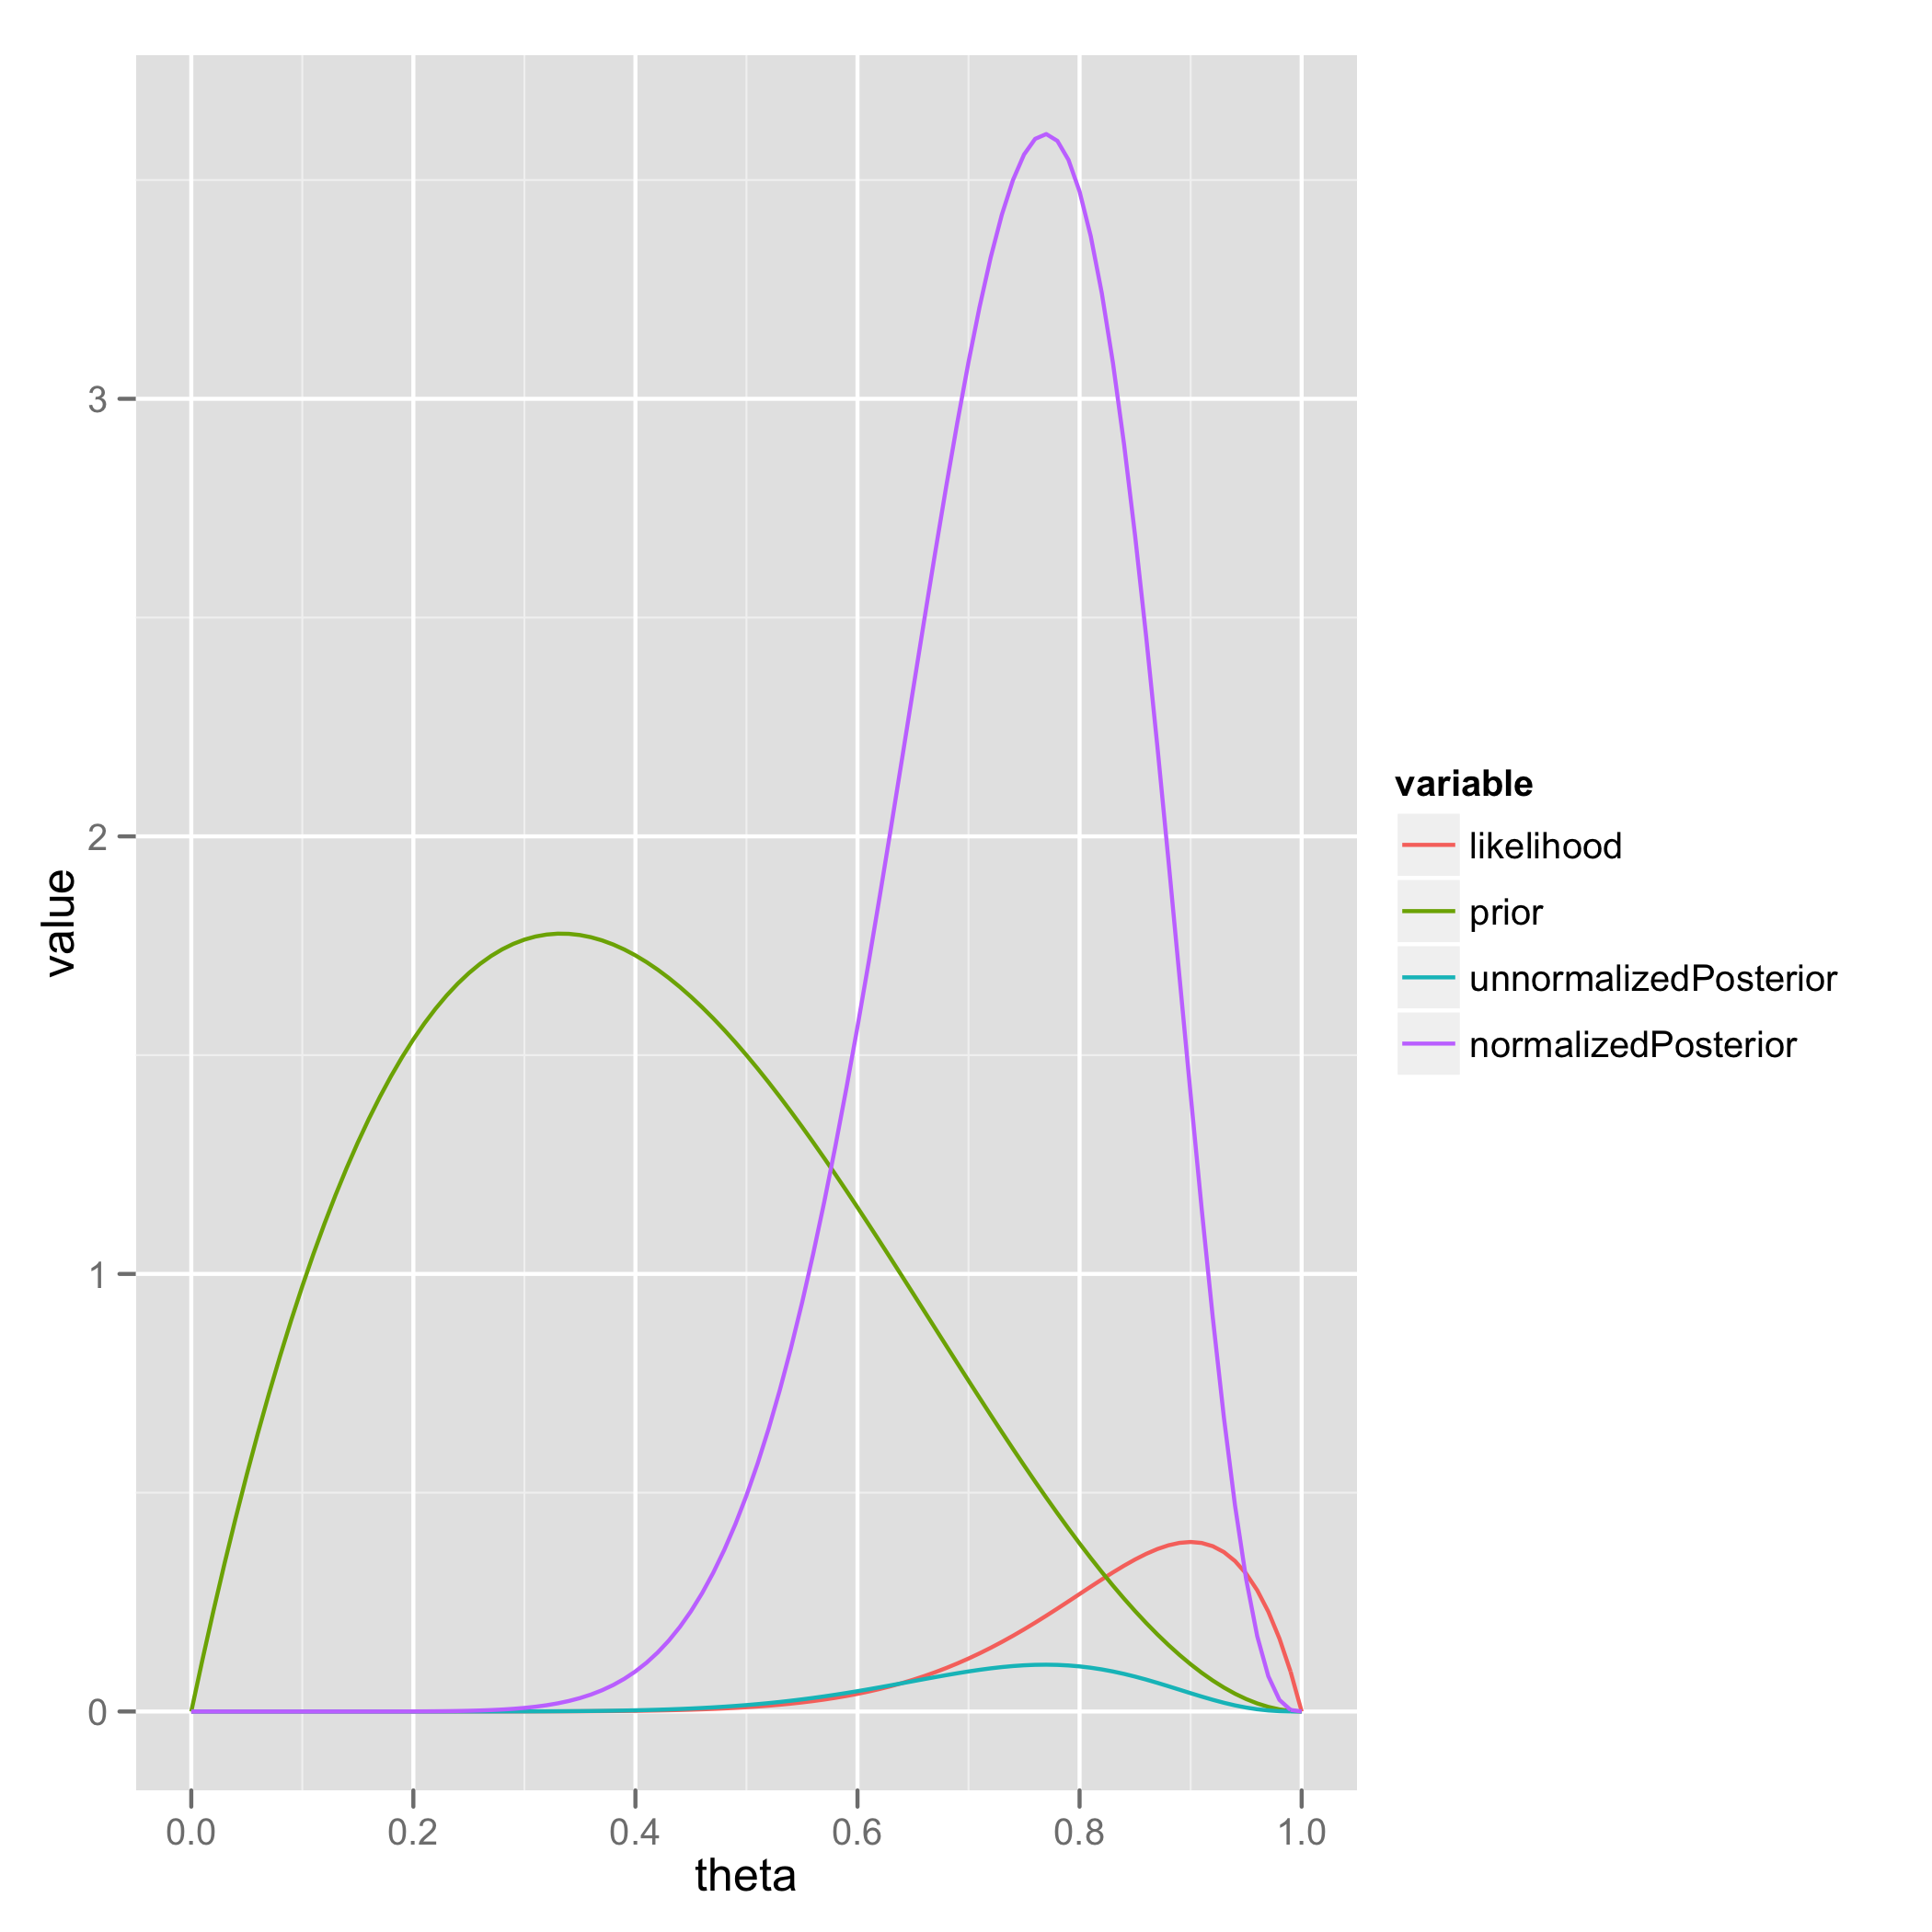

This chart was generated by the following R code:
d <- c(0, 1, 1, 1, 1, 1, 1, 1, 1, 1)

likelihood <- function(d, theta)
{
  dbinom(sum(d), length(d), prob = theta)
}

df <- data.frame(theta = seq(0, 1, by = 0.01))
df <- transform(df, likelihood = likelihood(d, theta))

ggplot(df, aes(x = theta, y = likelihood)) +
  geom_line()

# Likelihoods do not integrate to 1 when integrating with respect to theta.
with(df[1:100, ], sum(likelihood) * 0.01)

# beta(2, 3) prior
df <- transform(df, prior = dbeta(theta, 2, 3))

ggplot(df, aes(x = theta, y = prior)) +
  geom_line()

# Unnormalized posterior.
df <- transform(df, unnormalizedPosterior = prior * likelihood)

ggplot(df, aes(x = theta, y = unnormalizedPosterior)) +
  geom_line()

# Normalize so all integrate to 101.
#df <- transform(df, likelihood = likelihood * (101 / sum(likelihood)))
#df <- transform(df, prior = prior * (101 / sum(prior)))
df <- transform(df, normalizedPosterior = unnormalizedPosterior * (101 / sum(unnormalizedPosterior)))

# Visualize normalized versions.
library('reshape')
compare.df <- melt(df, id.vars = 'theta')

ggplot(compare.df, aes(x = theta, y = value, color = variable, group = variable)) +
  geom_line()
ggsave('grid_approximation.png')

# Notice that posterior is more peaked than prior. This is because confidence has gone up, even though we've changed our minds.

# Compare with correct posterior, which is a beta(11, 4) distribution.
df <- transform(df, truePosterior = dbeta(theta, 11, 4))

# Visualize normalized versions.
compare.df <- melt(df, id.vars = 'theta')

compare.df <- subset(compare.df, variable %in% c('normalizedPosterior', 'truePosterior'))

ggplot(compare.df, aes(x = theta, y = value, color = variable, group = variable)) +
  geom_line()
ggsave('grid_quality.png')
